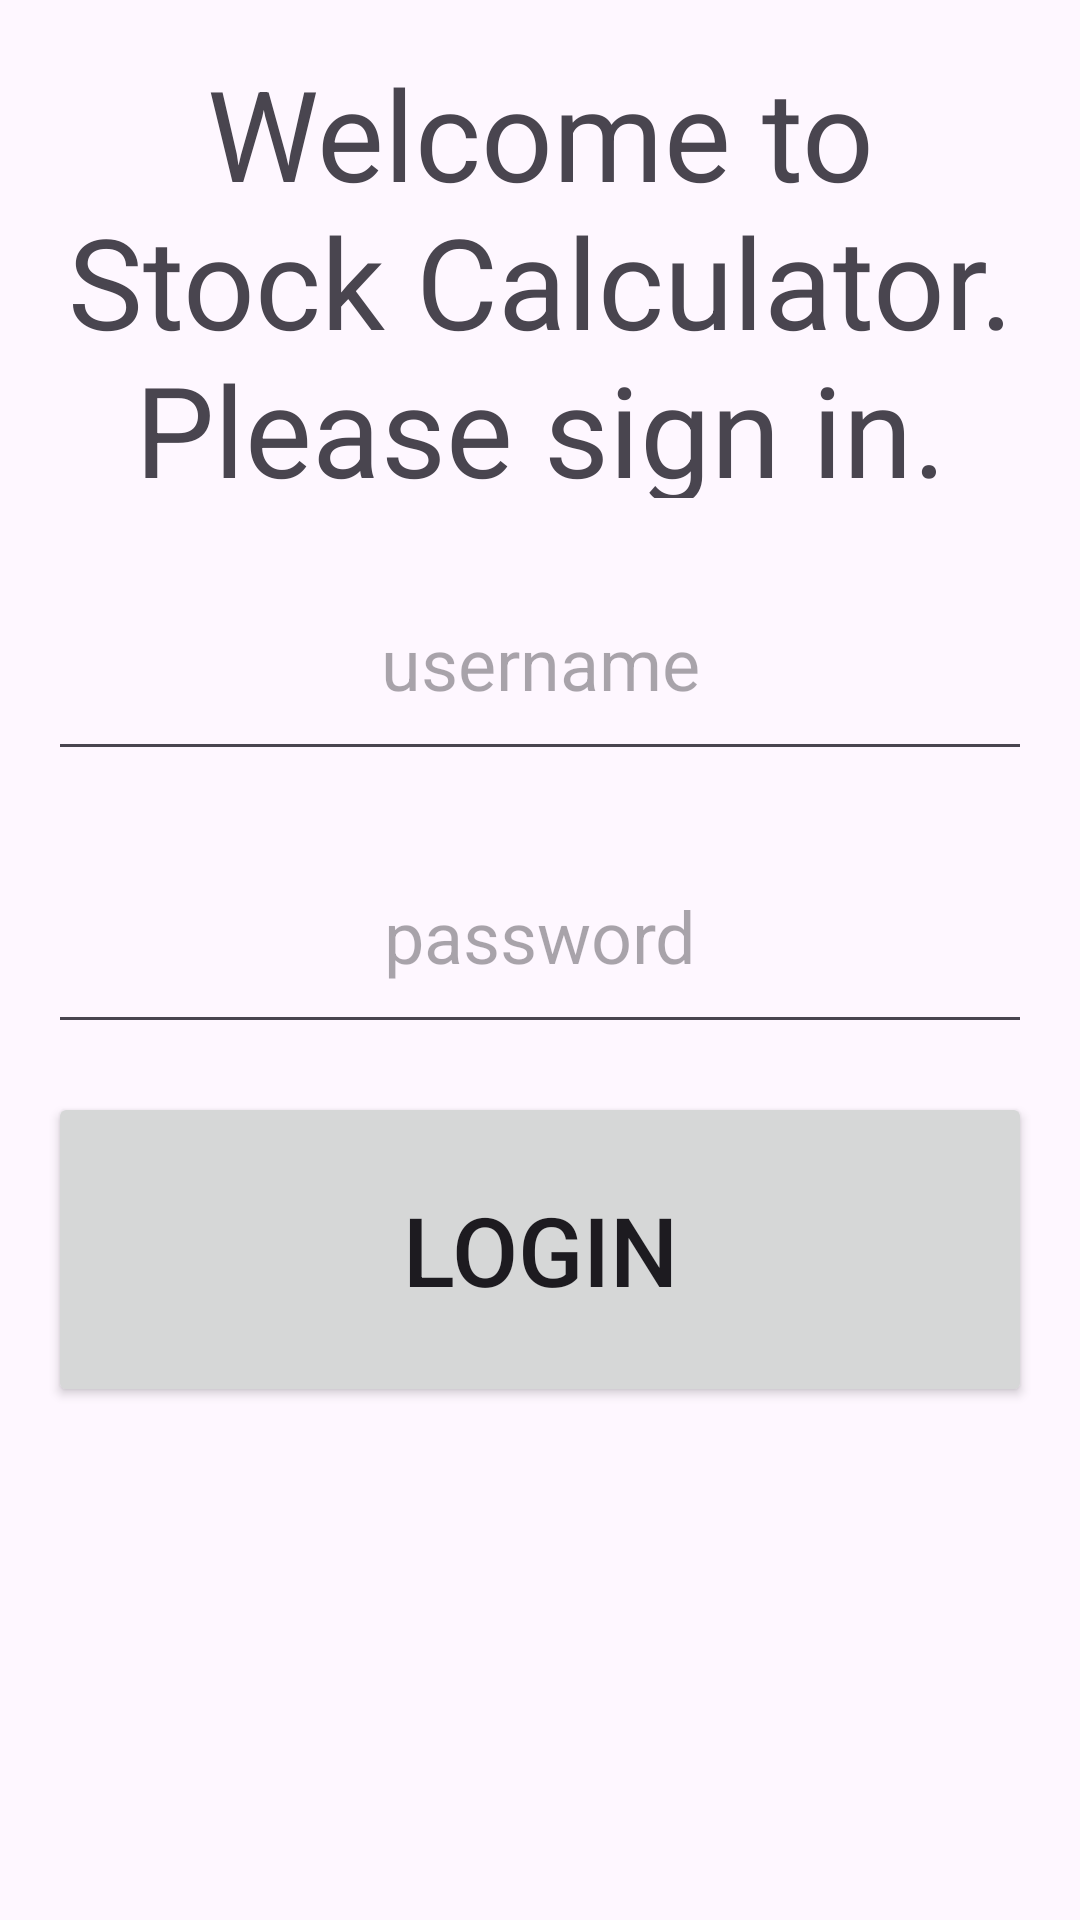

Here is an Android app screen rendered from its layout file. Give the layout XML and the strings, colors and styles it references.
<!-- AndroidManifest.xml: application theme Theme.StockCalculator1 -->
<!-- res/layout/activity_login.xml -->
<?xml version="1.0" encoding="utf-8"?>
<androidx.constraintlayout.widget.ConstraintLayout xmlns:android="http://schemas.android.com/apk/res/android"
    xmlns:app="http://schemas.android.com/apk/res-auto"
    xmlns:tools="http://schemas.android.com/tools"
    android:id="@+id/main"
    android:layout_width="match_parent"
    android:layout_height="match_parent"
    tools:context=".LoginActivity">

    <TextView
        android:layout_width="match_parent"
        android:layout_height="150dp"
        android:id="@+id/titleLoginTextView"
        android:layout_margin="16dp"
        android:gravity="center"
        android:text="@string/welcome_to_stock_calculator_please_sign_in"
        android:textSize="42sp"
        app:layout_constraintEnd_toEndOf="parent"
        app:layout_constraintStart_toStartOf="parent"
        app:layout_constraintTop_toTopOf="parent" />

    <EditText
        android:layout_width="match_parent"
        android:layout_height="75dp"
        android:layout_margin="16dp"
        android:id="@+id/userNameLoginEditText"
        android:autofillHints="Please enter username"
        android:gravity="center"
        android:hint="username"
        android:inputType="text"
        android:textSize="24sp"
        app:layout_constraintEnd_toEndOf="parent"
        app:layout_constraintStart_toStartOf="parent"
        app:layout_constraintTop_toBottomOf="@id/titleLoginTextView" />

    <EditText
        android:id="@+id/passwordLoginEditText"
        android:layout_width="match_parent"
        android:layout_height="75dp"
        android:layout_margin="16dp"
        android:autofillHints="Please enter Password"
        android:gravity="center"
        android:hint="@string/password"
        android:inputType="textPassword"
        android:textSize="24sp"
        app:layout_constraintEnd_toEndOf="parent"
        app:layout_constraintStart_toStartOf="parent"
        app:layout_constraintTop_toBottomOf="@id/userNameLoginEditText" />

    <Button
        android:layout_width="match_parent"
        android:layout_height="105dp"
        app:layout_constraintTop_toBottomOf="@id/passwordLoginEditText"
        android:id="@+id/loginButton"
        android:layout_margin="16dp"
        android:text="@string/login"
        android:textSize="32sp" />





</androidx.constraintlayout.widget.ConstraintLayout>
<!-- resources referenced by this layout -->
<resources>
  <string name="login">login</string>
  <string name="password">password</string>
  <string name="welcome_to_stock_calculator_please_sign_in">Welcome to Stock Calculator. Please sign in.</string>
  <style name="Theme.StockCalculator1" parent="Base.Theme.StockCalculator1" />
  <style name="Base.Theme.StockCalculator1" parent="Theme.Material3.DayNight.NoActionBar">
          
          
      </style>
</resources>
